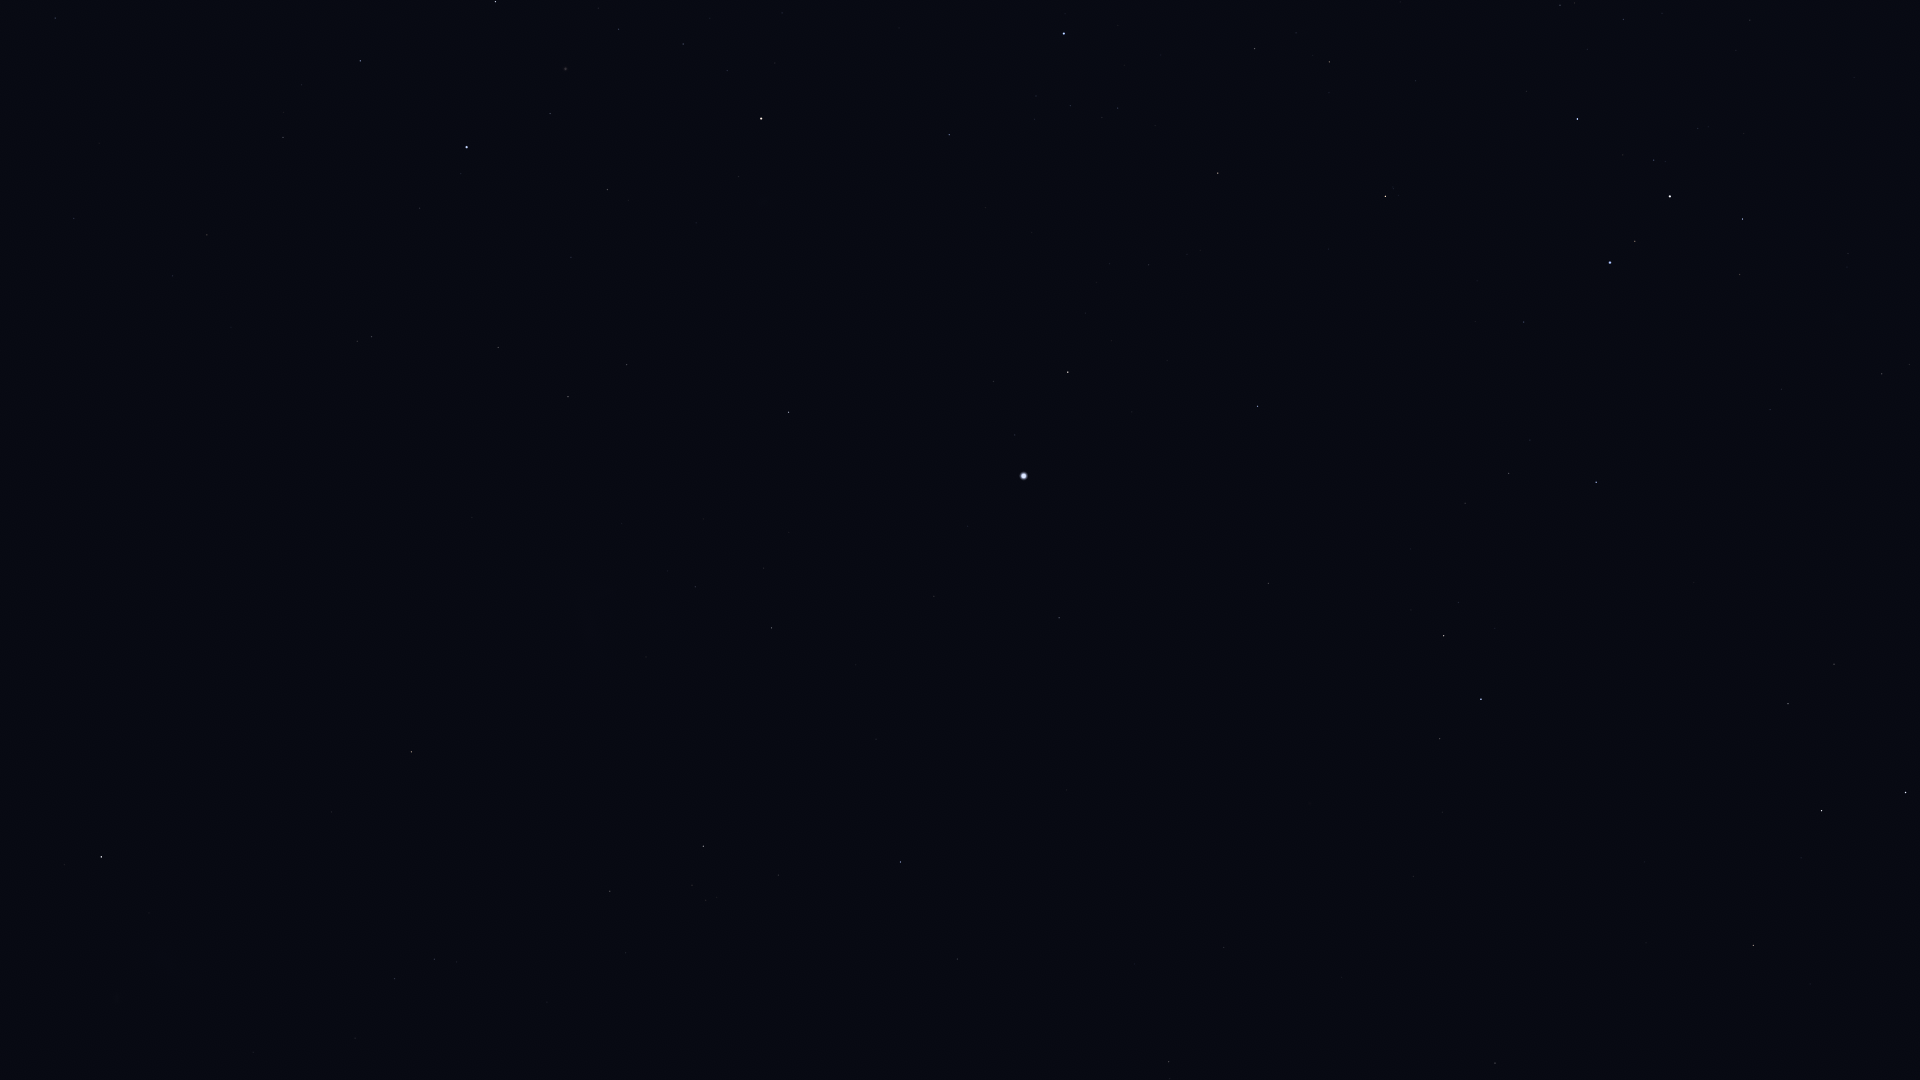

Values plotted in this chart, from the file beside it:
Star_ID, Name, X, Y
2021, HIP 2021, 101, 857
11001, HIP 11001, 395, 979
12394, HIP 12394, 434, 959
14240, HIP 14240, 640, 1067
17096, Tupi, 858, 1067
17440, HIP 17440, 610, 891
17678, HIP 17678, 411, 752
18597, HIP 18597, 706, 900
19747, HIP 19747, 1169, 1062
19780, HIP 19780, 703, 846
19893, HIP 19893, 957, 959
19921, HIP 19921, 778, 875
21060, HIP 21060, 1134, 964
21281, HIP 21281, 900, 862
21393, Theemin, 1495, 1063
21770, HIP 21770, 1224, 948
21861, HIP 21861, 1341, 977
21949, HIP 21949, 535, 696
22491, Mouhoun, 1679, 1025
23685, HIP 23685, 1753, 946
25606, Nihal, 1822, 811
25859, HIP 25859, 1440, 739
25918, HIP 25918, 426, 575
25985, Arneb, 1906, 793
26069, HIP 26069, 772, 628
26380, Bubup, 494, 577
26634, Phact, 1481, 699
27100, HIP 27100, 695, 587
27321, HIP 27321, 1059, 618
27530, HIP 27530, 934, 596
27628, Wazn, 1444, 636
27890, HIP 27890, 764, 568
28199, HIP 28199, 1458, 603
28328, HIP 28328, 1268, 584
29034, Elkurud, 1411, 549
29550, Amadioha, 1600, 520
30122, Furud, 1596, 482
30277, HIP 30277, 1509, 474
30438, Canopus, 1024, 476
31416, HIP 31416, 1781, 389
31592, HIP 31592, 1882, 374
31685, HIP 31685, 1258, 406
31895, Nosaxa, 1123, 407
32607, HIP 32607, 789, 412
32759, HIP 32759, 1524, 322
32768, HIP 32768, 1068, 372
33165, HIP 33165, 1746, 273
33579, Adhara, 1610, 263
33856, Nganurganity, 1635, 241
34444, Wezen, 1670, 197
34481, HIP 34481, 568, 397
35037, HIP 35037, 1654, 160
35228, HIP 35228, 627, 365
35264, HIP 35264, 1385, 196
35904, Aludra, 1577, 119
36377, HIP 36377, 1218, 173
37284, Ceibo, 362, 401
37504, HIP 37504, 498, 347
38041, Tapecue, 930, 177
39794, HIP 39794, 571, 257
... 12 more rows
